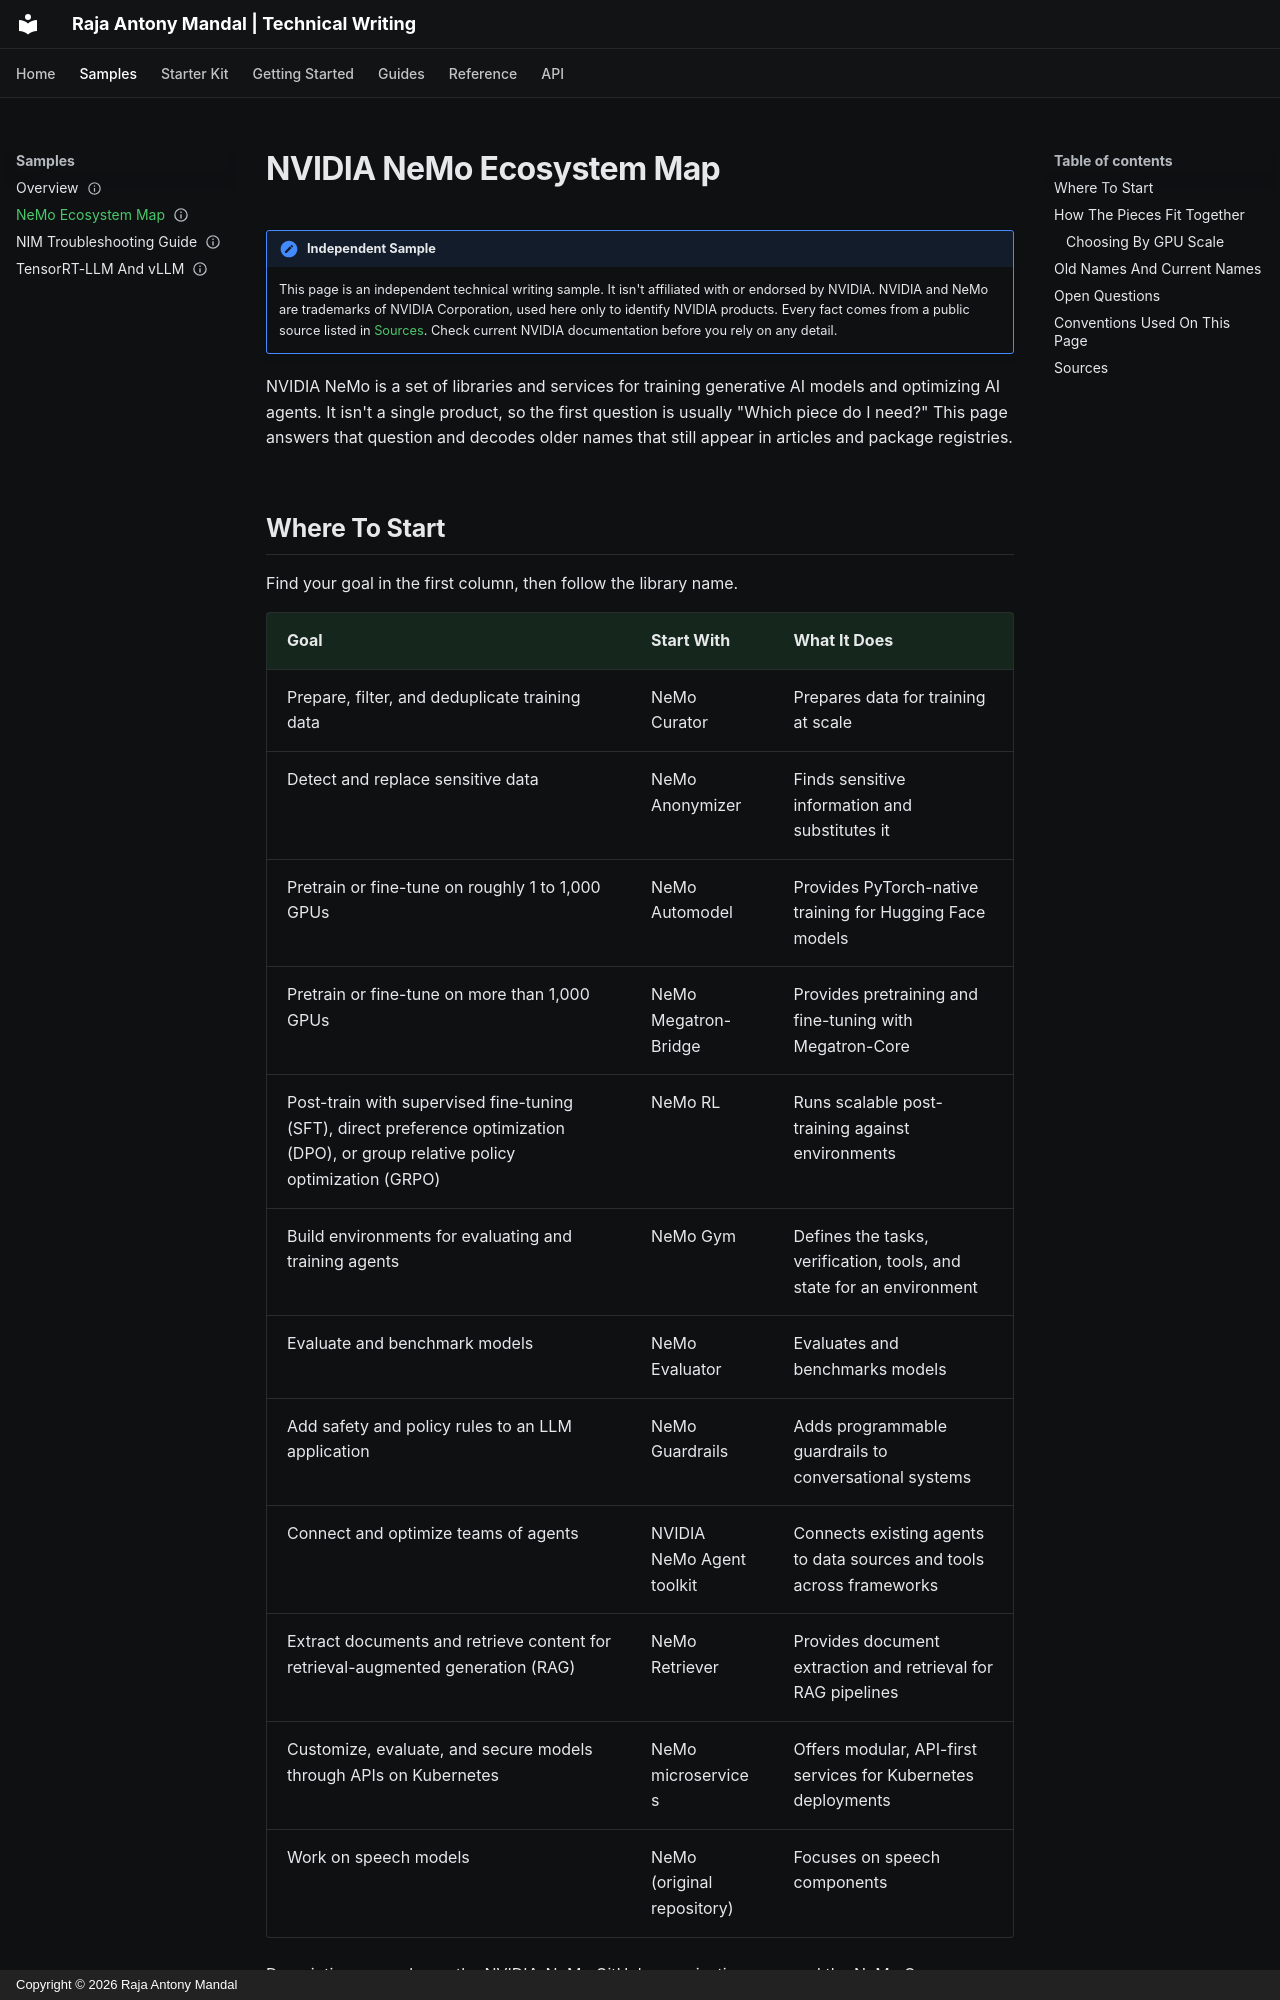

repository: Raja925/docs-as-code · page: samples/nemo-ecosystem-map/index.html · generator: mkdocs · copyright: Copyright © 2026 Raja Antony Mandal

---
title: NVIDIA NeMo Ecosystem Map
description: An independent writing sample that maps NVIDIA NeMo libraries to the jobs they do and lists retired product names.
last_updated: 2026-10-24
status: draft
---

# NVIDIA NeMo Ecosystem Map

!!! note "Independent Sample"
    This page is an independent technical writing sample. It isn't affiliated with or endorsed by NVIDIA. NVIDIA and NeMo are trademarks of NVIDIA Corporation, used here only to identify NVIDIA products. Every fact comes from a public source listed in [Sources](#sources). Check current NVIDIA documentation before you rely on any detail.

NVIDIA NeMo is a set of libraries and services for training generative AI models and optimizing AI agents. It isn't a single product, so the first question is usually "Which piece do I need?" This page answers that question and decodes older names that still appear in articles and package registries.

## Where To Start

Find your goal in the first column, then follow the library name.

| Goal | Start With | What It Does |
|---|---|---|
| Prepare, filter, and deduplicate training data | NeMo Curator | Prepares data for training at scale |
| Detect and replace sensitive data | NeMo Anonymizer | Finds sensitive information and substitutes it |
| Pretrain or fine-tune on roughly 1 to 1,000 GPUs | NeMo Automodel | Provides PyTorch-native training for Hugging Face models |
| Pretrain or fine-tune on more than 1,000 GPUs | NeMo Megatron-Bridge | Provides pretraining and fine-tuning with Megatron-Core |
| Post-train with supervised fine-tuning (SFT), direct preference optimization (DPO), or group relative policy optimization (GRPO) | NeMo RL | Runs scalable post-training against environments |
| Build environments for evaluating and training agents | NeMo Gym | Defines the tasks, verification, tools, and state for an environment |
| Evaluate and benchmark models | NeMo Evaluator | Evaluates and benchmarks models |
| Add safety and policy rules to an LLM application | NeMo Guardrails | Adds programmable guardrails to conversational systems |
| Connect and optimize teams of agents | NVIDIA NeMo Agent toolkit | Connects existing agents to data sources and tools across frameworks |
| Extract documents and retrieve content for retrieval-augmented generation (RAG) | NeMo Retriever | Provides document extraction and retrieval for RAG pipelines |
| Customize, evaluate, and secure models through APIs on Kubernetes | NeMo microservices | Offers modular, API-first services for Kubernetes deployments |
| Work on speech models | NeMo (original repository) | Focuses on speech components |

Descriptions paraphrase the NVIDIA-NeMo GitHub organization page and the NeMo Gym ecosystem page. Refer to [Sources](#sources) for the links.
